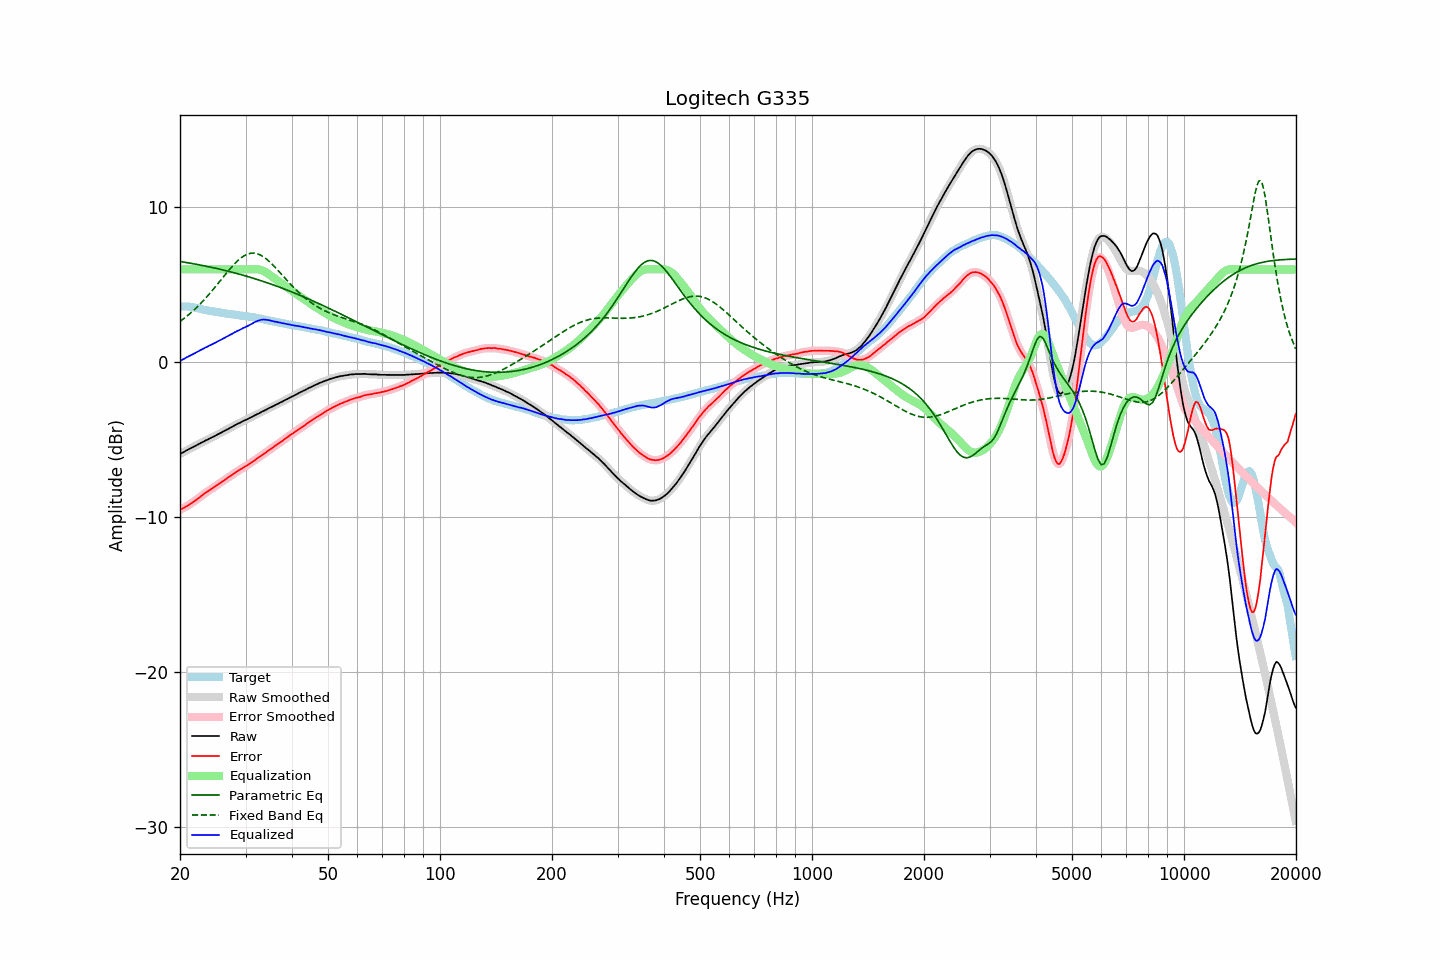

The file beside this chart, header and first rows:
frequency, raw, error, smoothed, error_smoothed, equalization, parametric_eq, fixed_band_eq, equalized_raw, equalized_smoothed, target
20.00, -5.91, -9.52, -5.91, -9.52, 6.00, 6.51, 2.64, 0.09, 0.09, 3.61
20.20, -5.85, -9.46, -5.85, -9.46, 6.00, 6.49, 2.72, 0.15, 0.15, 3.61
20.40, -5.80, -9.41, -5.80, -9.41, 6.00, 6.48, 2.79, 0.20, 0.20, 3.61
20.61, -5.74, -9.35, -5.74, -9.35, 6.00, 6.46, 2.88, 0.26, 0.26, 3.61
20.81, -5.68, -9.29, -5.68, -9.29, 6.00, 6.44, 2.96, 0.32, 0.32, 3.60
21.02, -5.63, -9.24, -5.63, -9.23, 6.00, 6.43, 3.04, 0.37, 0.37, 3.60
21.23, -5.57, -9.16, -5.57, -9.16, 6.00, 6.41, 3.13, 0.43, 0.43, 3.58
21.44, -5.52, -9.09, -5.52, -9.09, 6.00, 6.39, 3.22, 0.48, 0.48, 3.57
21.66, -5.47, -9.03, -5.47, -9.02, 6.00, 6.37, 3.31, 0.53, 0.53, 3.55
21.87, -5.42, -8.95, -5.42, -8.95, 6.00, 6.35, 3.41, 0.58, 0.58, 3.53
22.09, -5.36, -8.88, -5.36, -8.88, 6.00, 6.33, 3.51, 0.64, 0.64, 3.52
22.31, -5.31, -8.80, -5.31, -8.80, 6.00, 6.31, 3.61, 0.69, 0.69, 3.49
22.54, -5.25, -8.72, -5.25, -8.72, 6.00, 6.29, 3.71, 0.75, 0.75, 3.47
22.76, -5.19, -8.64, -5.20, -8.64, 6.00, 6.27, 3.82, 0.81, 0.80, 3.45
22.99, -5.14, -8.56, -5.14, -8.56, 6.00, 6.25, 3.92, 0.86, 0.86, 3.42
23.22, -5.09, -8.48, -5.09, -8.48, 6.00, 6.23, 4.04, 0.91, 0.91, 3.39
23.45, -5.03, -8.40, -5.04, -8.41, 6.00, 6.21, 4.15, 0.97, 0.96, 3.37
23.69, -4.99, -8.35, -4.99, -8.34, 6.00, 6.19, 4.27, 1.01, 1.01, 3.36
23.92, -4.93, -8.27, -4.93, -8.27, 6.00, 6.17, 4.38, 1.07, 1.07, 3.34
24.16, -4.88, -8.21, -4.88, -8.21, 6.00, 6.15, 4.50, 1.12, 1.12, 3.33
24.40, -4.83, -8.13, -4.83, -8.13, 6.00, 6.12, 4.63, 1.17, 1.17, 3.30
24.65, -4.78, -8.07, -4.78, -8.07, 6.00, 6.10, 4.75, 1.22, 1.22, 3.28
24.89, -4.73, -7.99, -4.73, -7.99, 6.00, 6.08, 4.88, 1.27, 1.27, 3.26
25.14, -4.67, -7.92, -4.67, -7.92, 6.00, 6.06, 5.00, 1.33, 1.33, 3.25
25.39, -4.62, -7.85, -4.62, -7.85, 6.00, 6.03, 5.13, 1.38, 1.38, 3.23
25.65, -4.56, -7.78, -4.56, -7.78, 6.00, 6.01, 5.26, 1.44, 1.44, 3.22
25.91, -4.51, -7.70, -4.51, -7.71, 6.00, 5.98, 5.39, 1.49, 1.49, 3.19
26.16, -4.45, -7.63, -4.45, -7.63, 6.00, 5.96, 5.52, 1.55, 1.55, 3.18
26.43, -4.40, -7.57, -4.40, -7.56, 6.00, 5.93, 5.65, 1.60, 1.60, 3.17
26.69, -4.34, -7.49, -4.34, -7.49, 6.00, 5.91, 5.77, 1.66, 1.66, 3.14
26.96, -4.29, -7.43, -4.29, -7.43, 6.00, 5.88, 5.90, 1.71, 1.71, 3.13
27.23, -4.23, -7.35, -4.23, -7.36, 6.00, 5.86, 6.02, 1.77, 1.77, 3.12
27.50, -4.18, -7.29, -4.18, -7.29, 6.00, 5.83, 6.14, 1.82, 1.82, 3.11
27.77, -4.12, -7.21, -4.12, -7.21, 6.00, 5.80, 6.26, 1.88, 1.88, 3.09
28.05, -4.06, -7.14, -4.06, -7.14, 6.00, 5.77, 6.37, 1.94, 1.94, 3.08
28.33, -4.01, -7.07, -4.01, -7.07, 6.00, 5.75, 6.47, 1.99, 1.99, 3.06
28.62, -3.95, -7.00, -3.96, -7.00, 6.00, 5.72, 6.57, 2.05, 2.04, 3.05
28.90, -3.91, -6.94, -3.91, -6.94, 6.00, 5.69, 6.66, 2.09, 2.09, 3.03
29.19, -3.86, -6.87, -3.86, -6.88, 6.00, 5.66, 6.75, 2.14, 2.14, 3.01
29.48, -3.80, -6.81, -3.80, -6.81, 6.00, 5.63, 6.82, 2.20, 2.20, 3.01
29.78, -3.75, -6.75, -3.75, -6.75, 6.00, 5.60, 6.89, 2.25, 2.25, 3.00
30.08, -3.70, -6.69, -3.70, -6.69, 6.00, 5.57, 6.94, 2.30, 2.30, 2.99
30.38, -3.66, -6.63, -3.66, -6.62, 6.00, 5.54, 6.99, 2.34, 2.34, 2.96
30.68, -3.60, -6.55, -3.61, -6.56, 6.00, 5.51, 7.02, 2.40, 2.39, 2.95
30.99, -3.55, -6.48, -3.55, -6.49, 6.00, 5.48, 7.04, 2.45, 2.45, 2.93
31.30, -3.50, -6.42, -3.50, -6.42, 6.01, 5.45, 7.05, 2.50, 2.51, 2.92
31.61, -3.44, -6.35, -3.45, -6.35, 6.01, 5.42, 7.05, 2.57, 2.57, 2.91
31.93, -3.39, -6.28, -3.39, -6.27, 6.01, 5.38, 7.03, 2.62, 2.62, 2.88
32.24, -3.34, -6.19, -3.34, -6.20, 6.01, 5.35, 7.01, 2.67, 2.67, 2.85
32.57, -3.29, -6.13, -3.29, -6.13, 6.00, 5.32, 6.97, 2.71, 2.71, 2.84
32.89, -3.24, -6.07, -3.24, -6.06, 5.97, 5.28, 6.93, 2.73, 2.74, 2.83
33.22, -3.18, -5.97, -3.18, -5.99, 5.94, 5.25, 6.87, 2.76, 2.76, 2.79
33.55, -3.13, -5.91, -3.13, -5.91, 5.90, 5.22, 6.81, 2.76, 2.76, 2.78
33.89, -3.08, -5.84, -3.08, -5.84, 5.84, 5.18, 6.73, 2.76, 2.76, 2.76
34.23, -3.03, -5.77, -3.03, -5.76, 5.78, 5.15, 6.65, 2.74, 2.75, 2.74
34.57, -2.97, -5.68, -2.98, -5.69, 5.70, 5.11, 6.56, 2.73, 2.73, 2.71
34.92, -2.92, -5.61, -2.92, -5.61, 5.63, 5.07, 6.47, 2.70, 2.70, 2.69
35.27, -2.87, -5.55, -2.87, -5.54, 5.55, 5.04, 6.36, 2.68, 2.68, 2.68
35.62, -2.82, -5.47, -2.82, -5.47, 5.47, 5.00, 6.26, 2.65, 2.65, 2.65
35.97, -2.77, -5.40, -2.77, -5.40, 5.40, 4.96, 6.15, 2.63, 2.63, 2.63
... 635 more rows
